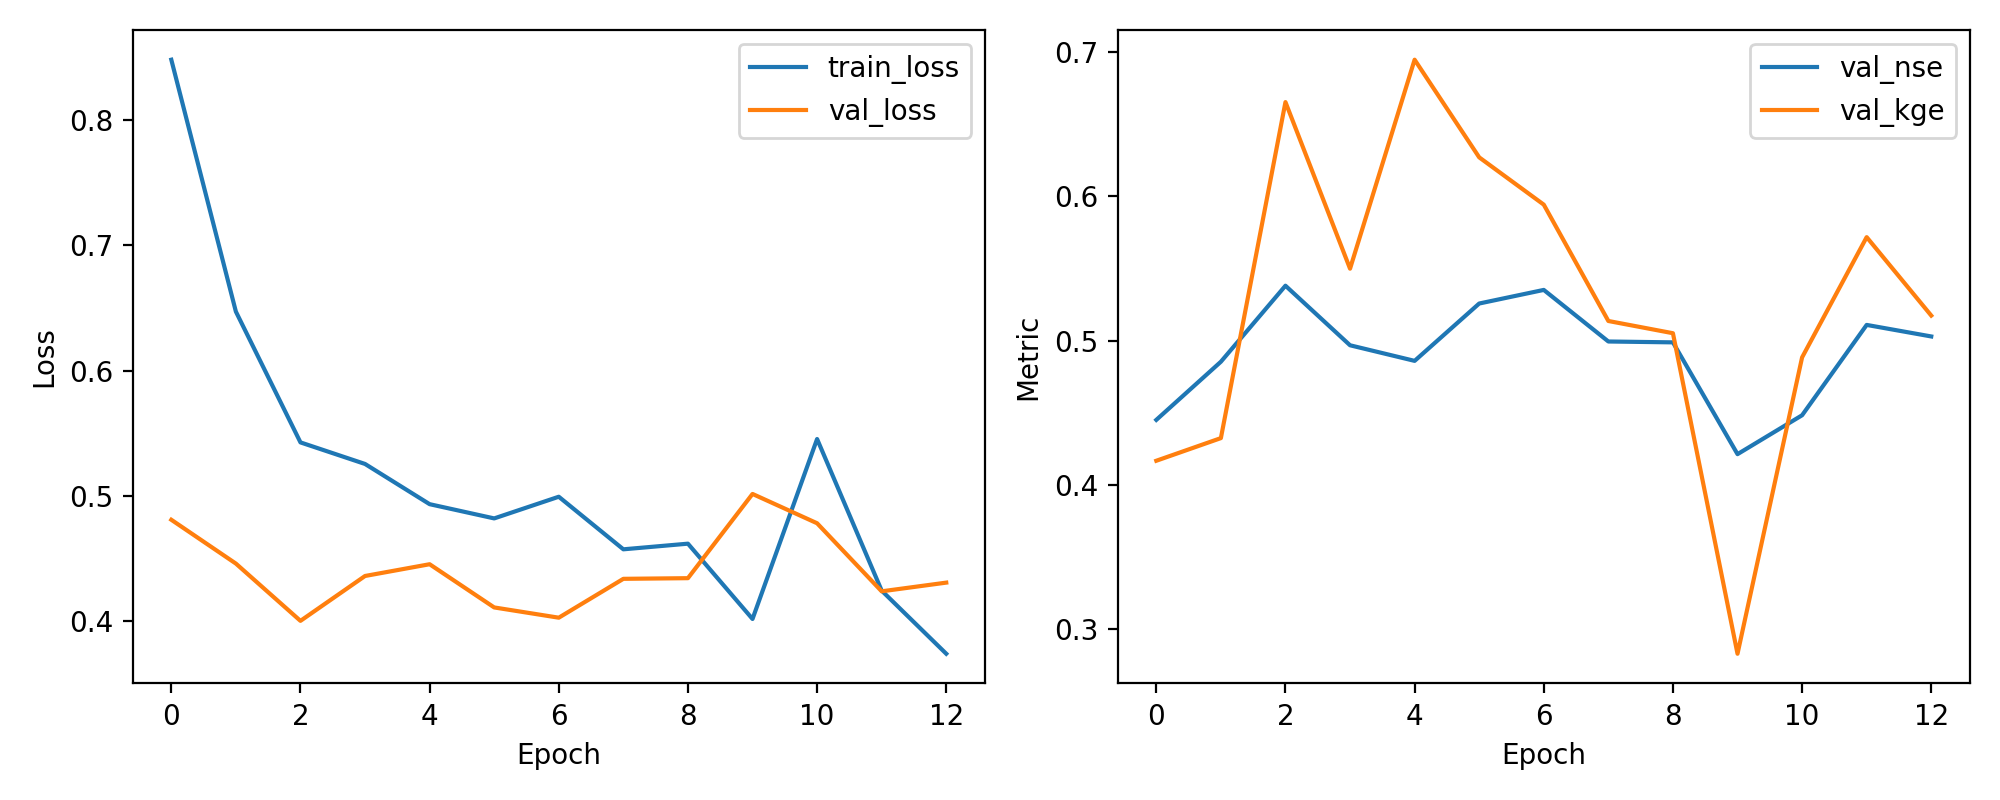

The file beside this chart, header and first rows:
epoch, train_loss, val_loss, val_nse, val_kge
1, 0.8481, 0.481, 0.445, 0.4167
2, 0.6471, 0.4461, 0.4854, 0.4324
3, 0.5428, 0.4004, 0.5381, 0.6654
4, 0.5256, 0.4362, 0.4968, 0.5499
5, 0.4935, 0.4456, 0.4859, 0.6948
6, 0.4821, 0.4111, 0.5257, 0.6271
7, 0.4994, 0.4029, 0.5352, 0.5943
8, 0.4575, 0.4339, 0.4994, 0.5136
9, 0.462, 0.4344, 0.4988, 0.5051
10, 0.4019, 0.5016, 0.4212, 0.2828
11, 0.5455, 0.4783, 0.4482, 0.4884
12, 0.4245, 0.424, 0.5109, 0.5718
13, 0.3741, 0.4309, 0.5029, 0.5174
